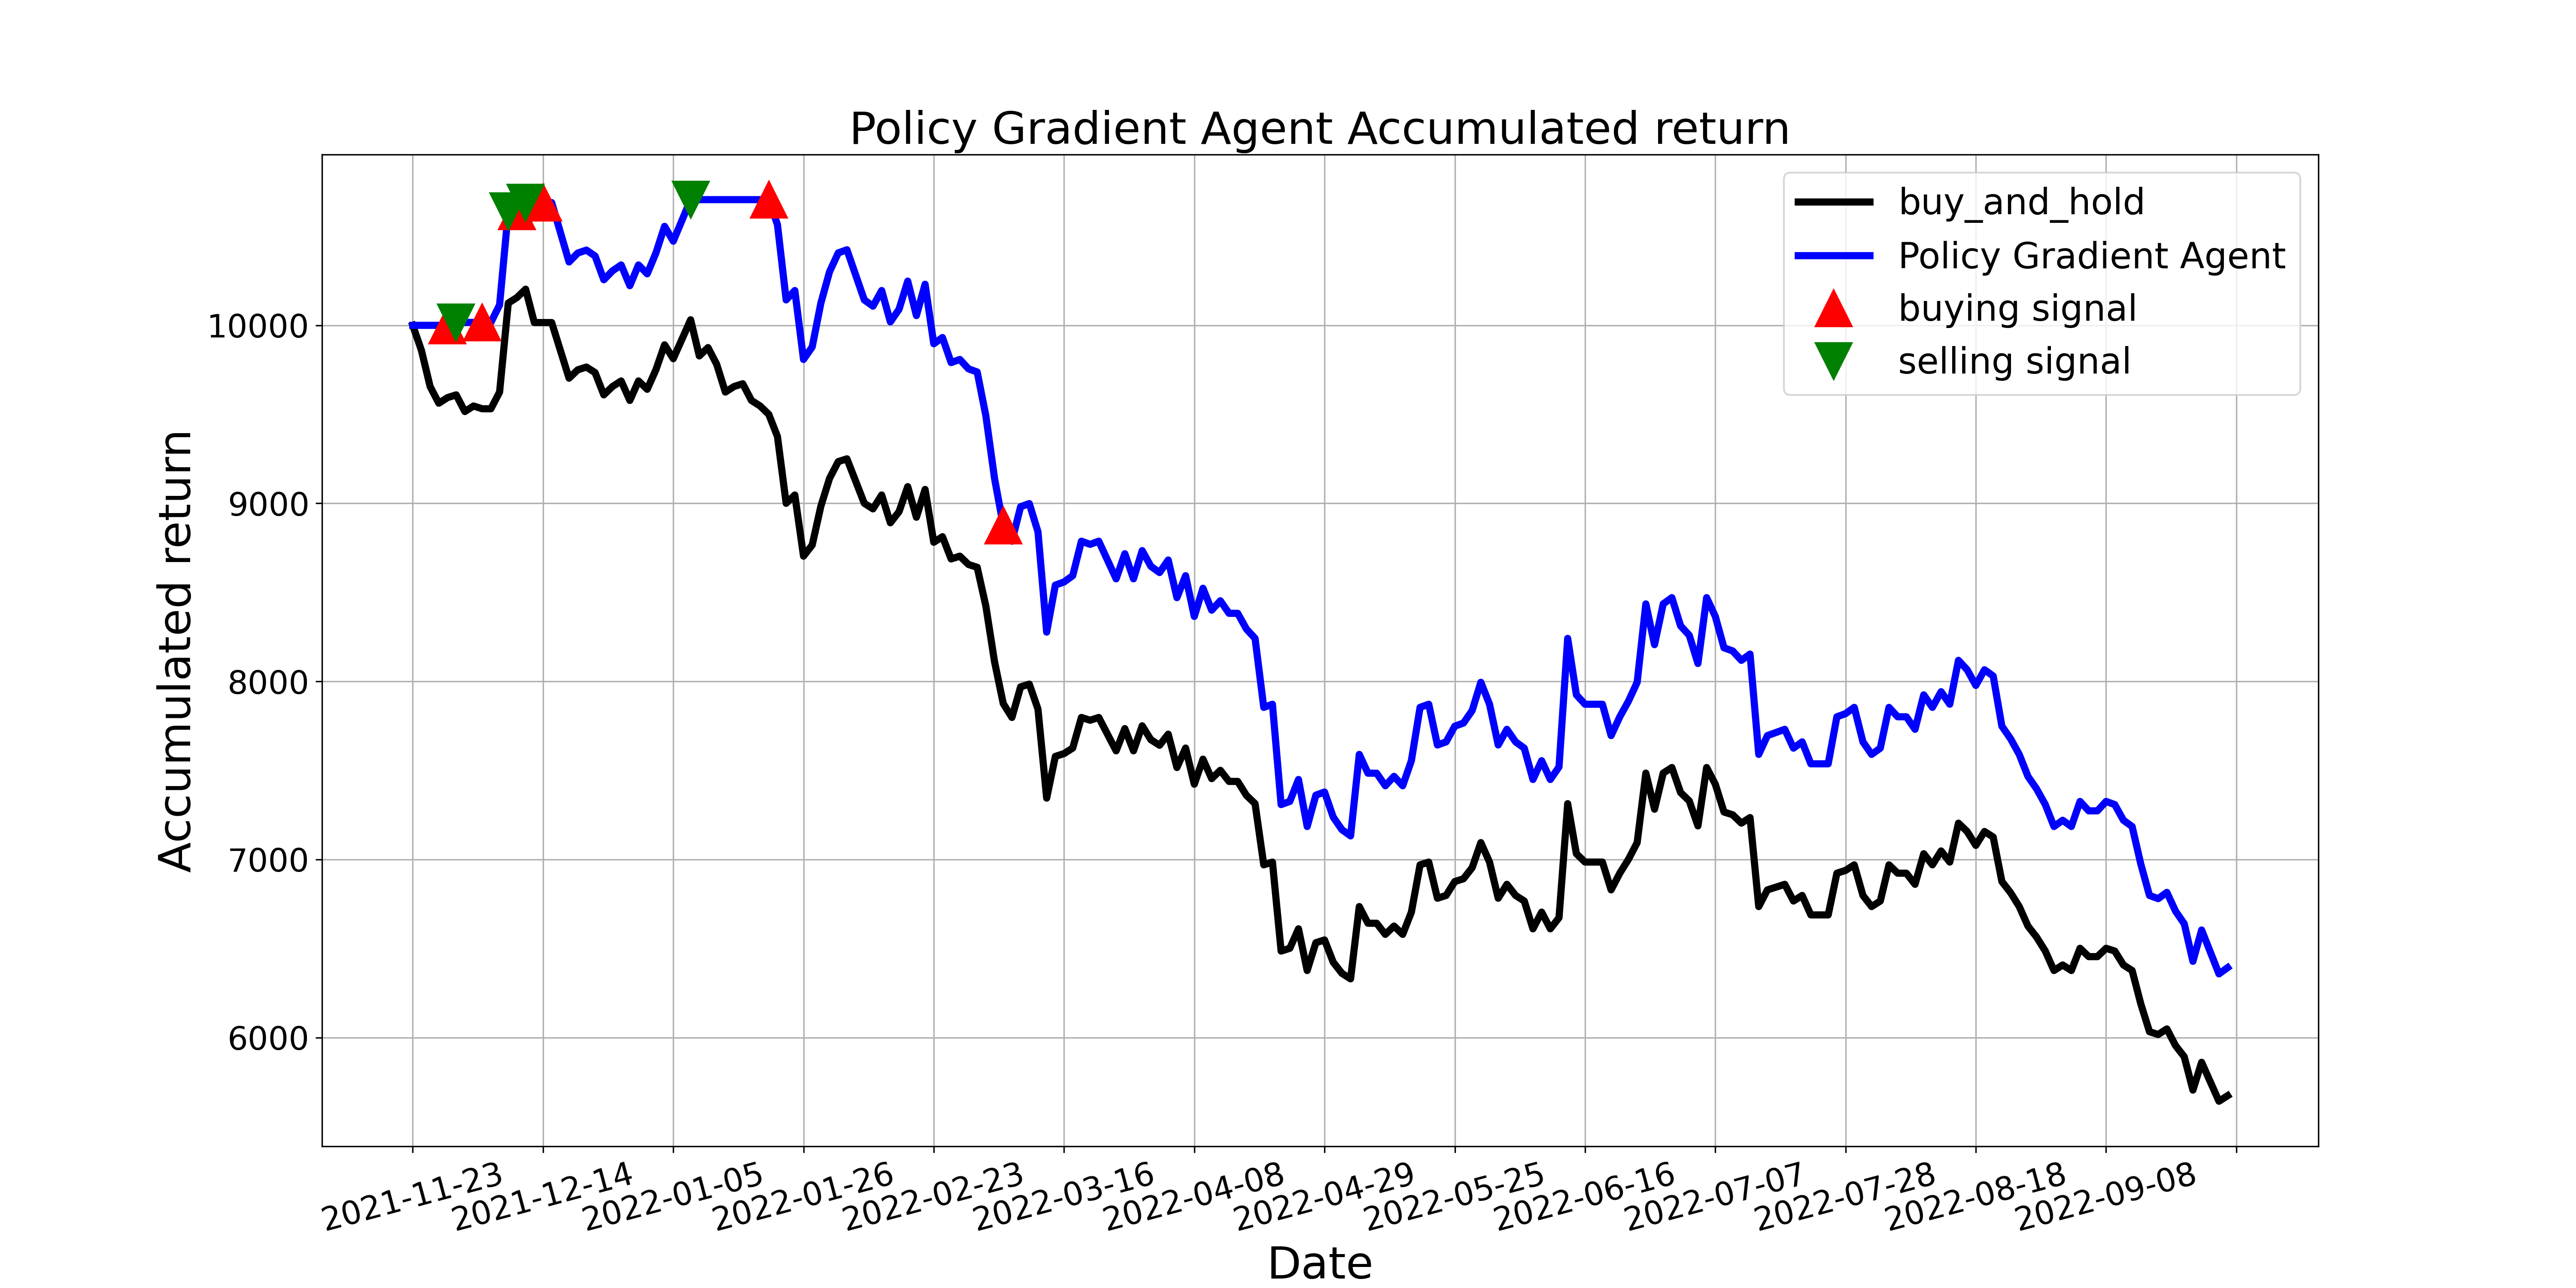

Source data for this figure (header and first rows):
, tradeDate, B&H, action, operation, return
0, 2021-11-23, 10000, 2, 0, 10000
1, 2021-11-24, 9859, 0, 0, 10000
2, 2021-11-25, 9656, 2, 0, 10000
3, 2021-11-26, 9563, 2, 0, 10000
4, 2021-11-29, 9594, 1, 1, 10000
5, 2021-11-30, 9610, 2, 2, 10016
6, 2021-12-01, 9516, 2, 0, 10016
7, 2021-12-02, 9547, 0, 0, 10016
8, 2021-12-03, 9531, 1, 1, 10016
9, 2021-12-06, 9531, 1, 0, 10016
10, 2021-12-07, 9625, 0, 0, 10115
11, 2021-12-08, 10125, 2, 2, 10640
12, 2021-12-09, 10156, 1, 1, 10640
13, 2021-12-10, 10203, 2, 2, 10689
14, 2021-12-13, 10016, 2, 0, 10689
15, 2021-12-14, 10016, 1, 1, 10689
16, 2021-12-15, 10016, 2, 0, 10689
17, 2021-12-16, 9859, 2, 0, 10523
18, 2021-12-17, 9703, 0, 0, 10356
19, 2021-12-20, 9750, 0, 0, 10406
20, 2021-12-21, 9766, 1, 0, 10423
21, 2021-12-22, 9734, 2, 0, 10389
22, 2021-12-23, 9610, 0, 0, 10256
23, 2021-12-24, 9656, 1, 0, 10306
24, 2021-12-27, 9688, 0, 0, 10339
25, 2021-12-28, 9578, 2, 0, 10223
26, 2021-12-29, 9688, 1, 0, 10339
27, 2021-12-30, 9641, 0, 0, 10289
28, 2021-12-31, 9750, 1, 0, 10406
29, 2022-01-04, 9891, 1, 0, 10556
30, 2022-01-05, 9813, 2, 0, 10473
31, 2022-01-06, 9922, 0, 0, 10589
32, 2022-01-07, 10031, 2, 2, 10706
33, 2022-01-10, 9828, 0, 0, 10706
34, 2022-01-11, 9875, 2, 0, 10706
35, 2022-01-12, 9781, 0, 0, 10706
36, 2022-01-13, 9625, 0, 0, 10706
37, 2022-01-14, 9656, 2, 0, 10706
38, 2022-01-17, 9672, 2, 0, 10706
39, 2022-01-18, 9578, 0, 0, 10706
40, 2022-01-19, 9547, 2, 0, 10706
41, 2022-01-20, 9500, 1, 1, 10706
42, 2022-01-21, 9375, 2, 0, 10565
43, 2022-01-24, 9000, 1, 0, 10143
44, 2022-01-25, 9047, 1, 0, 10196
45, 2022-01-26, 8704, 0, 0, 9808
46, 2022-01-27, 8766, 1, 0, 9879
47, 2022-01-28, 8985, 1, 0, 10125
48, 2022-02-07, 9141, 0, 0, 10301
49, 2022-02-08, 9235, 1, 0, 10407
50, 2022-02-09, 9250, 1, 0, 10424
51, 2022-02-10, 9125, 0, 0, 10284
52, 2022-02-11, 9000, 1, 0, 10143
53, 2022-02-14, 8969, 1, 0, 10108
54, 2022-02-15, 9047, 0, 0, 10196
55, 2022-02-16, 8891, 1, 0, 10020
56, 2022-02-17, 8953, 2, 0, 10090
57, 2022-02-18, 9094, 0, 0, 10248
58, 2022-02-21, 8922, 1, 0, 10055
59, 2022-02-22, 9078, 1, 0, 10231
... 150 more rows
